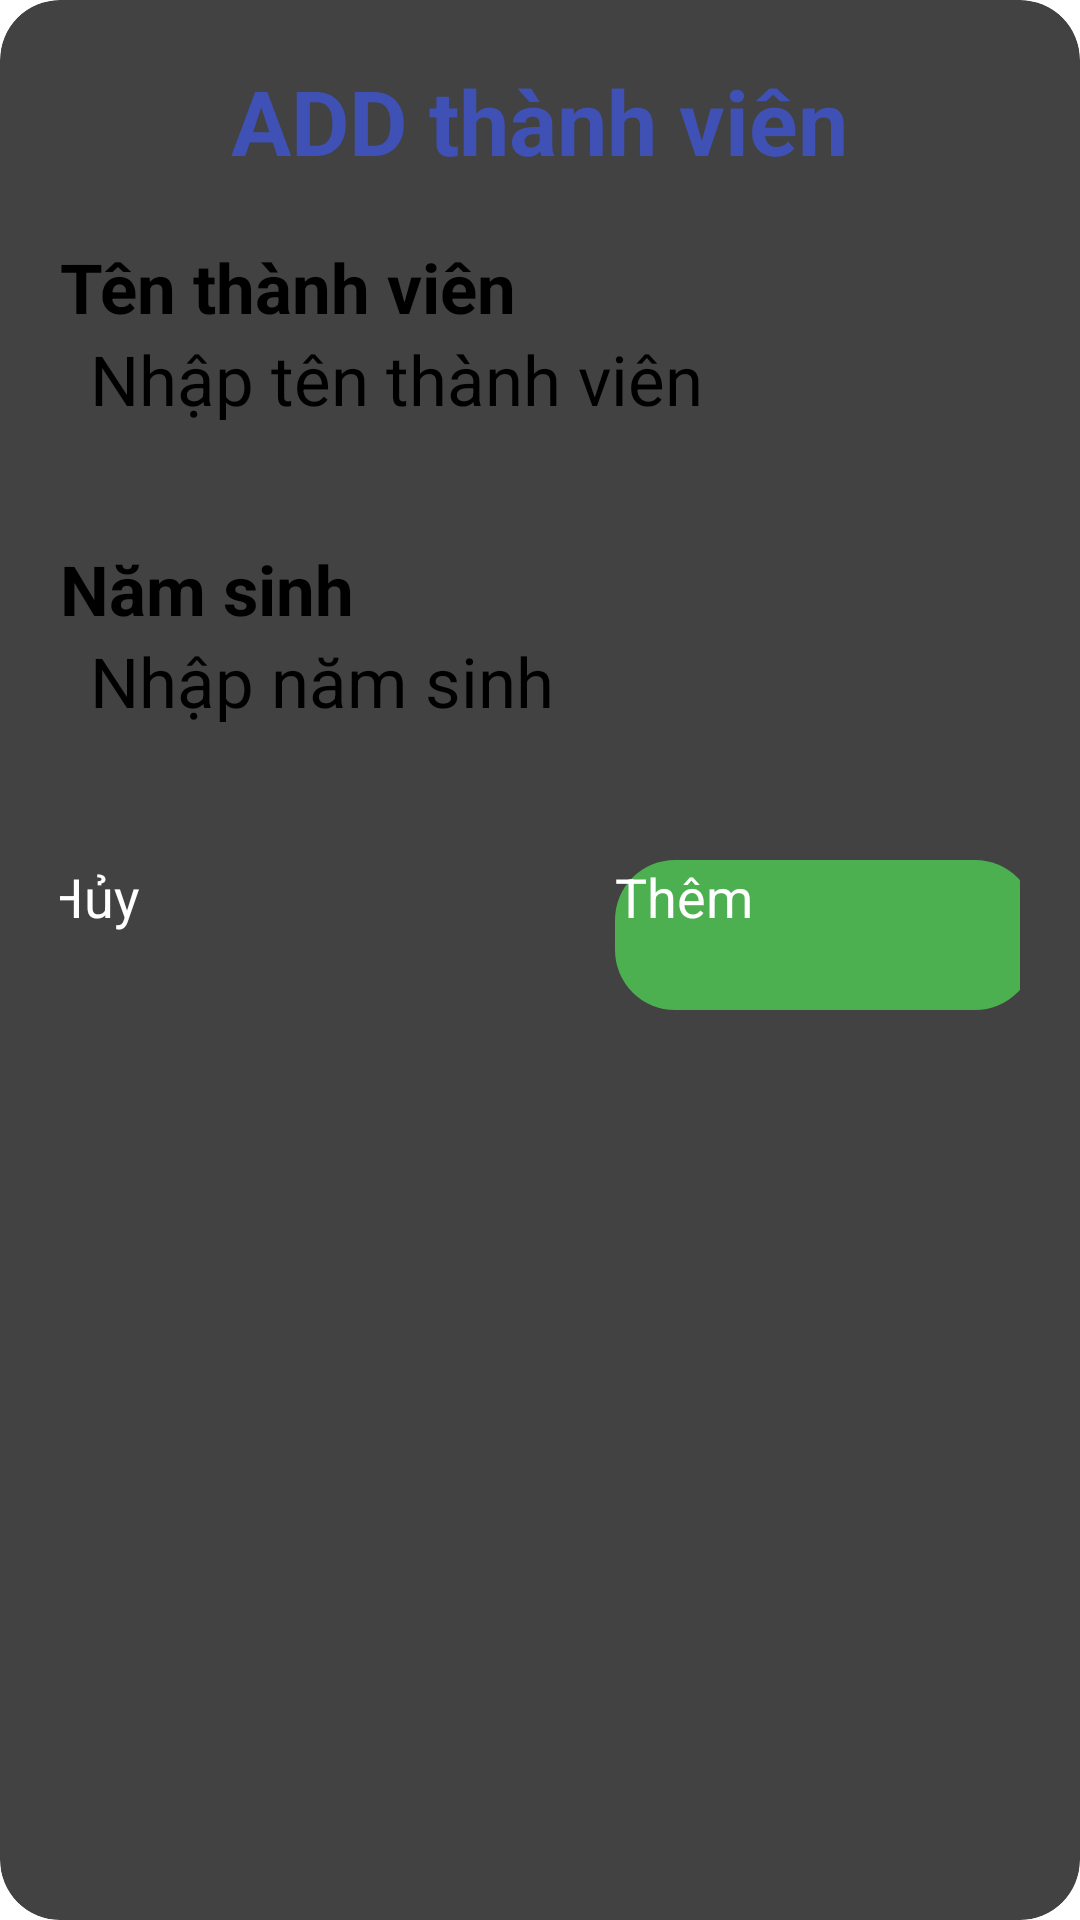

Here is an Android app screen rendered from its layout file. Give the layout XML and the strings, colors and styles it references.
<!-- AndroidManifest.xml: application theme Theme.DuAnMau -->
<!-- res/layout/add_thanhvien.xml -->
<?xml version="1.0" encoding="utf-8"?>
<androidx.cardview.widget.CardView xmlns:android="http://schemas.android.com/apk/res/android"
    xmlns:app="http://schemas.android.com/apk/res-auto"
    android:layout_width="match_parent"
    android:layout_height="match_parent"
    android:orientation="vertical"
    app:cardCornerRadius="20dp">

    <LinearLayout
        android:layout_width="match_parent"
        android:layout_height="match_parent"
        android:orientation="vertical"
        android:padding="20dp">

        <TextView
            android:layout_width="wrap_content"
            android:layout_height="wrap_content"
            android:layout_gravity="center_horizontal"
            android:text="ADD thành viên"
            android:textColor="#3F51B5"
            android:textSize="30sp"
            android:textStyle="bold" />

        <TextView
            android:layout_width="wrap_content"
            android:layout_height="wrap_content"
            android:layout_marginTop="20dp"
            android:text="Tên thành viên"
            android:textColor="@color/black"
            android:textSize="23sp"
            android:textStyle="bold" />

        <EditText
            android:id="@+id/edtTenTV"
            android:layout_width="match_parent"
            android:layout_height="50dp"
            android:background="@drawable/edtdesign"
            android:hint="Nhập tên thành viên"
            android:paddingLeft="10dp"
            android:textSize="23sp" />

        <TextView
            android:layout_width="wrap_content"
            android:layout_height="wrap_content"
            android:layout_marginTop="20dp"
            android:text="Năm sinh"
            android:textColor="@color/black"
            android:textSize="23sp"
            android:textStyle="bold" />

        <EditText
            android:id="@+id/edtNamSinh"
            android:layout_width="match_parent"
            android:layout_height="50dp"
            android:background="@drawable/edtdesign"
            android:hint="Nhập năm sinh"
            android:paddingLeft="10dp"
            android:textSize="23sp" />


        <LinearLayout
            android:layout_width="match_parent"
            android:layout_height="wrap_content"
            android:layout_marginTop="25dp"
            android:gravity="center"
            android:orientation="horizontal">



            <Button
                android:id="@+id/btnHuy"
                android:layout_width="140dp"
                android:layout_height="50dp"
                android:background="@drawable/huy"
                android:text="Hủy"
                android:textAllCaps="false"
                android:textColor="@color/white"
                android:textSize="18dp" />
            <Button
                android:id="@+id/btnAdd"
                android:layout_width="140dp"
                android:layout_height="50dp"
                android:layout_marginLeft="50dp"
                android:background="@drawable/dangnhap"
                android:text="Thêm"
                android:textAllCaps="false"
                android:textColor="@color/white"
                android:textSize="18dp" />
        </LinearLayout>


    </LinearLayout>


</androidx.cardview.widget.CardView>
<!-- resources referenced by this layout -->
<resources>
  <!-- drawable dangnhap (drawable) -->
  <?xml version="1.0" encoding="utf-8"?>
  <shape xmlns:android="http://schemas.android.com/apk/res/android">
      <corners android:radius="20dp"
          ></corners>
      <solid android:color="#4CAF50"></solid>
  
  </shape>
  <style name="Theme.DuAnMau" parent="Base.Theme.DuAnMau">
      
      <item name="android:navigationBarColor">@android:color/transparent</item>
      <item name="android:statusBarColor">@android:color/transparent</item>
      <item name="android:windowLightStatusBar">?attr/isLightTheme</item>
    </style>
  <!-- not gathered from this repository: default colours our renderer supplied (Android Studio template values) -->
  <color name="black">#FF000000</color>
  <color name="white">#FFFFFFFF</color>
</resources>
